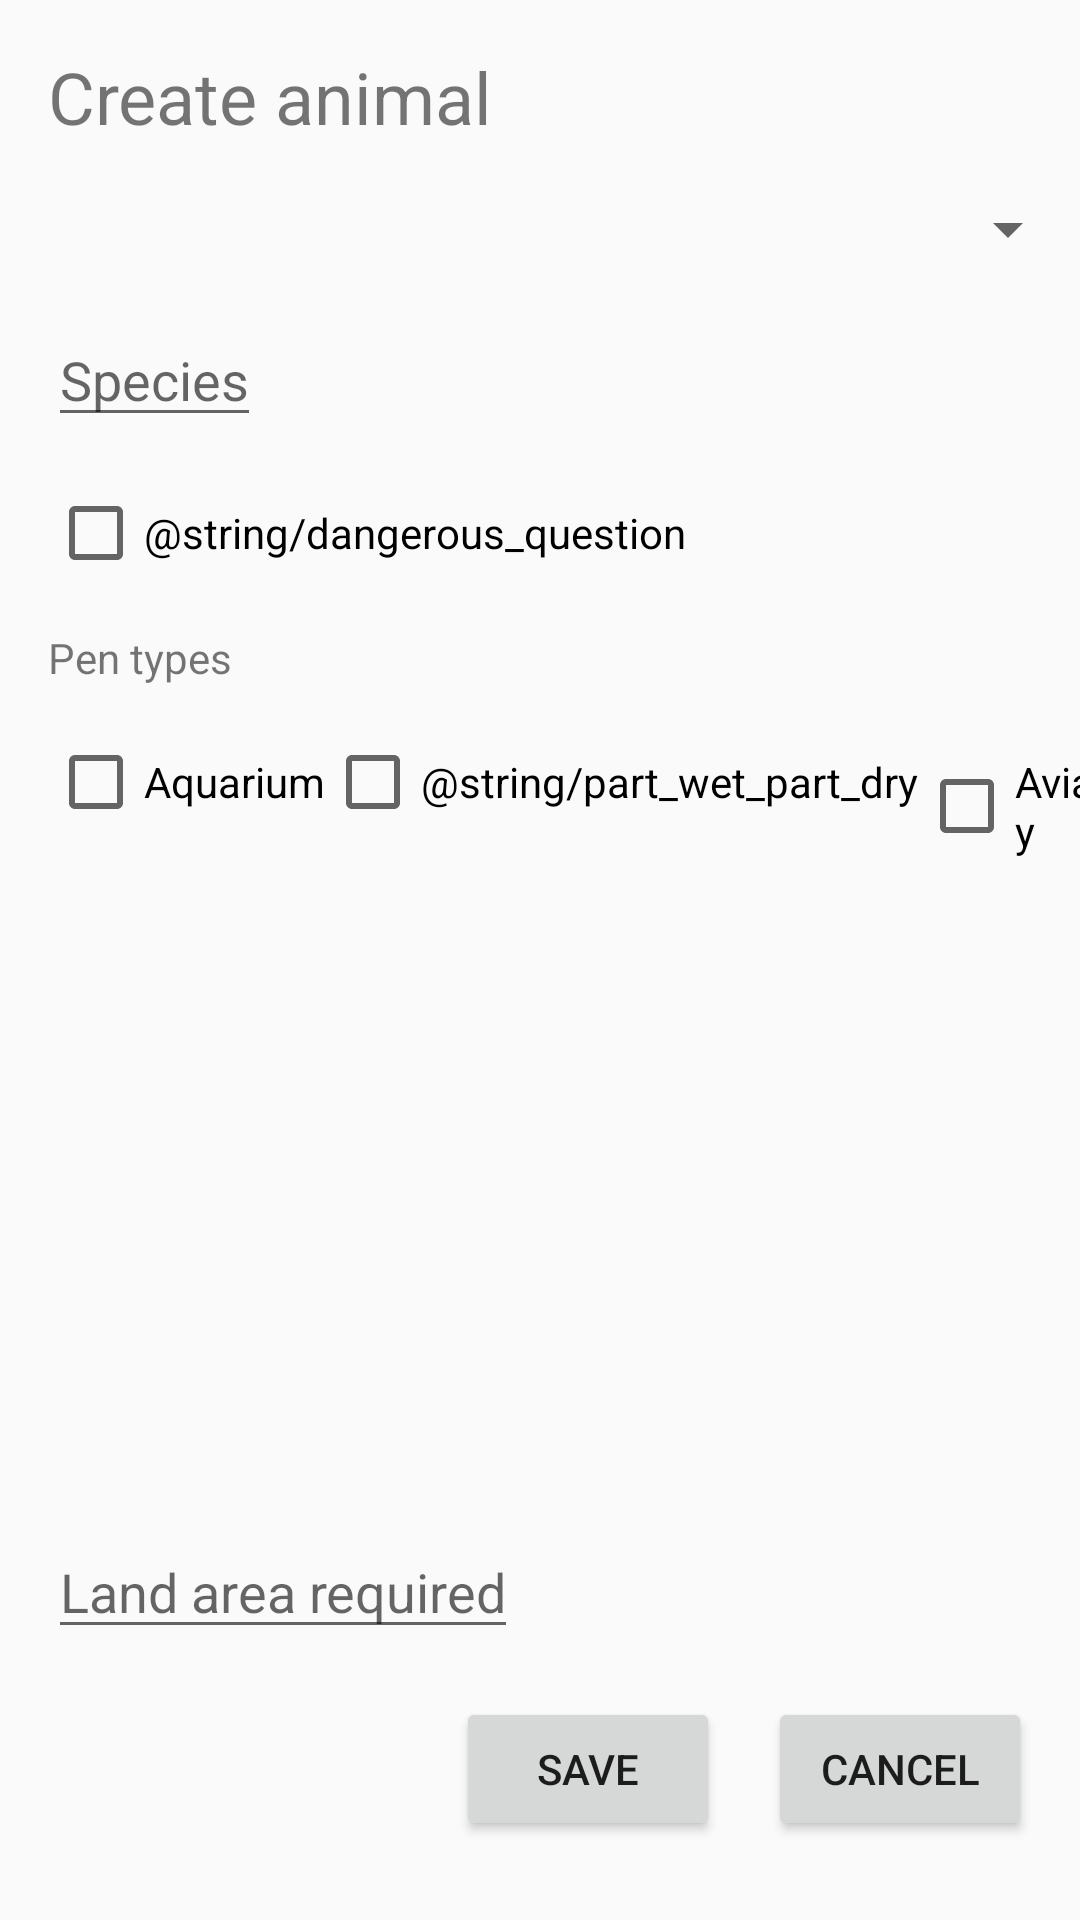

Produce the Android XML layout that renders to this screen, including the resource entries it uses.
<!-- AndroidManifest.xml: activity theme AppTheme.NoActionBar -->
<!-- res/layout/activity_create_animal.xml -->
<?xml version="1.0" encoding="utf-8"?>
<android.support.constraint.ConstraintLayout
    xmlns:android="http://schemas.android.com/apk/res/android"
    xmlns:app="http://schemas.android.com/apk/res-auto"
    xmlns:tools="http://schemas.android.com/tools"
    android:layout_width="match_parent"
    android:layout_height="match_parent"
    tools:context="com.example.jhalloran.zoo.ui.create.CreateAnimalActivity">
  <TextView
      android:id="@+id/create_animal_title"
      android:layout_width="wrap_content"
      android:layout_height="wrap_content"
      android:layout_marginTop="16dp"
      android:layout_marginStart="16dp"
      android:text="@string/create_animal"
      android:textSize="24dp"
      app:layout_constraintStart_toStartOf="parent"
      app:layout_constraintTop_toTopOf="parent"/>
  <Spinner
      android:id="@+id/create_animal_type_spinner"
      android:layout_width="fill_parent"
      android:layout_height="wrap_content"
      android:layout_marginTop="16dp"
      android:layout_marginStart="16dp"
      app:layout_constraintStart_toStartOf="parent"
      app:layout_constraintTop_toBottomOf="@id/create_animal_title"/>
  <EditText
      android:id="@+id/create_animal_input_species"
      android:layout_width="wrap_content"
      android:layout_height="wrap_content"
      android:layout_marginTop="16dp"
      android:layout_marginStart="16dp"
      android:hint="@string/species_hint"
      app:layout_constraintStart_toStartOf="parent"
      app:layout_constraintTop_toBottomOf="@id/create_animal_type_spinner"/>
  <CheckBox
      android:id="@+id/create_animal_dangerous_checkbox"
      android:layout_width="wrap_content"
      android:layout_height="wrap_content"
      android:text="@string/dangerous_question"
      android:layout_marginTop="16dp"
      android:layout_marginStart="16dp"
      app:layout_constraintStart_toStartOf="parent"
      app:layout_constraintTop_toBottomOf="@id/create_animal_input_species"/>
  <TextView
      android:id="@+id/create_animal_pen_type_title"
      android:layout_width="wrap_content"
      android:layout_height="wrap_content"
      android:layout_marginTop="16dp"
      android:layout_marginStart="16dp"
      android:text="@string/pen_types"
      app:layout_constraintStart_toStartOf="parent"
      app:layout_constraintTop_toBottomOf="@id/create_animal_dangerous_checkbox"/>
  <LinearLayout
      android:id="@+id/create_animal_pen_type_view_group"
      android:layout_width="wrap_content"
      android:layout_height="wrap_content"
      android:layout_marginTop="16dp"
      android:layout_marginStart="16dp"
      app:layout_constraintStart_toStartOf="parent"
      app:layout_constraintTop_toBottomOf="@id/create_animal_pen_type_title"
      >
    <CheckBox
        android:id="@+id/aquarium_pen_type_checkbox"
        android:layout_width="wrap_content"
        android:layout_height="wrap_content"
        android:text="@string/aquarium"
        app:layout_constraintStart_toStartOf="parent"
        app:layout_constraintTop_toTopOf="@id/create_animal_pen_type_view_group"/>
    <CheckBox
        android:id="@+id/pwpd_pen_type_checkbox"
        android:layout_width="wrap_content"
        android:layout_height="wrap_content"
        android:text="@string/part_wet_part_dry"
        app:layout_constraintStart_toStartOf="parent"
        app:layout_constraintTop_toTopOf="@id/create_animal_pen_type_view_group"/>
    <CheckBox
        android:id="@+id/aviary_pen_type_checkbox"
        android:layout_width="wrap_content"
        android:layout_height="wrap_content"
        android:text="@string/aviary"
        app:layout_constraintStart_toStartOf="@id/aquarium_pen_type_checkbox"
        app:layout_constraintTop_toTopOf="@id/create_animal_pen_type_view_group"/>
    <CheckBox
        android:id="@+id/dry_pen_type_checkbox"
        android:layout_width="wrap_content"
        android:layout_height="wrap_content"
        android:text="@string/dry_pen"
        app:layout_constraintStart_toStartOf="@id/aviary_pen_type_checkbox"
        app:layout_constraintTop_toTopOf="@id/create_animal_pen_type_view_group"/>
    <CheckBox
        android:id="@+id/petting_pen_type_checkbox"
        android:layout_width="wrap_content"
        android:layout_height="wrap_content"
        android:text="@string/petting"
        app:layout_constraintStart_toStartOf="parent"
        app:layout_constraintTop_toTopOf="@id/create_animal_pen_type_view_group"/>
  </LinearLayout>
  <EditText
      android:id="@+id/create_animal_land_area_required"
      android:layout_width="wrap_content"
      android:layout_height="wrap_content"
      android:hint="@string/animal_land_area_hint"
      android:inputType="phone"
      android:layout_marginTop="16dp"
      android:layout_marginStart="16dp"
      app:layout_constraintStart_toStartOf="parent"
      app:layout_constraintTop_toBottomOf="@id/create_animal_pen_type_view_group"/>
  <EditText
      android:id="@+id/create_animal_water_volume_required"
      android:layout_width="wrap_content"
      android:layout_height="wrap_content"
      android:hint="@string/animal_water_volume_hint"
      android:visibility="gone"
      android:inputType="phone"
      android:layout_marginTop="16dp"
      android:layout_marginStart="16dp"
      app:layout_constraintStart_toStartOf="parent"
      app:layout_constraintTop_toBottomOf="@id/create_animal_land_area_required"/>
  <EditText
      android:id="@+id/create_animal_air_volume_required"
      android:layout_width="wrap_content"
      android:layout_height="wrap_content"
      android:hint="@string/animal_air_volume_hint"
      android:visibility="gone"
      android:inputType="phone"
      android:layout_marginTop="16dp"
      android:layout_marginStart="16dp"
      app:layout_constraintStart_toStartOf="parent"
      app:layout_constraintTop_toBottomOf="@id/create_animal_water_volume_required"/>
  <TextView
      android:id="@+id/create_animal_water_type_title"
      android:layout_width="wrap_content"
      android:layout_height="wrap_content"
      android:visibility="gone"
      android:layout_marginTop="16dp"
      android:layout_marginStart="16dp"
      android:text="@string/water_types"
      app:layout_constraintStart_toStartOf="parent"
      app:layout_constraintTop_toBottomOf="@id/create_animal_air_volume_required"/>
  <LinearLayout
      android:id="@+id/create_animal_water_type_view_group"
      android:layout_width="wrap_content"
      android:layout_height="wrap_content"
      android:layout_marginTop="16dp"
      android:layout_marginStart="16dp"
      android:visibility="gone"
      app:layout_constraintStart_toStartOf="parent"
      app:layout_constraintTop_toBottomOf="@id/create_animal_water_type_title"
      >
    <CheckBox
        android:id="@+id/salt_water_type_checkbox"
        android:layout_width="wrap_content"
        android:layout_height="wrap_content"
        android:text="@string/salt_water"/>
    <CheckBox
        android:id="@+id/fresh_water_type_checkbox"
        android:layout_width="wrap_content"
        android:layout_height="wrap_content"
        android:text="@string/fresh_water" />
  </LinearLayout>
  <Button
      android:id="@+id/create_animal_save_button"
      android:layout_width="wrap_content"
      android:layout_height="wrap_content"
      android:layout_marginTop="16dp"
      android:layout_marginEnd="16dp"
      android:text="@string/action_save"
      app:layout_constraintEnd_toStartOf="@+id/create_animal_cancel_button"
      app:layout_constraintTop_toBottomOf="@id/create_animal_water_type_view_group"/>
  <Button
      android:id="@+id/create_animal_cancel_button"
      android:layout_width="wrap_content"
      android:layout_height="wrap_content"
      android:layout_marginTop="16dp"
      android:layout_marginEnd="16dp"
      android:text="@string/action_cancel"
      app:layout_constraintEnd_toEndOf="parent"
      app:layout_constraintTop_toBottomOf="@id/create_animal_water_type_view_group"/>
</android.support.constraint.ConstraintLayout>
<!-- resources referenced by this layout -->
<resources>
  <string name="action_cancel">Cancel</string>
  <string name="action_save">Save</string>
  <string name="animal_air_volume_hint">Air volume required</string>
  <string name="animal_land_area_hint">Land area required</string>
  <string name="animal_water_volume_hint">Water volume required</string>
  <string name="aquarium">Aquarium</string>
  <string name="aviary">Aviary</string>
  <string name="create_animal">Create animal</string>
  <string name="dry_pen">Dry pen</string>
  <string name="fresh_water">Fresh water</string>
  <string name="pen_types">Pen types</string>
  <string name="salt_water">Salt water</string>
  <string name="species_hint">Species</string>
  <string name="water_types">Water type for this animal</string>
  <style name="AppTheme.NoActionBar">
      <item name="windowActionBar">false</item>
      <item name="windowNoTitle">true</item>
    </style>
</resources>
